12-way image classification set "Invasive_Plant_Species" from GitHub (Jamo527/Invasive_Plant_Species); label vocabulary: black-grass, charlock, cleavers, common chickweed, common wheat, fat hen, loose silky-bent, maize, scentless mayweed, shepherds purse, small-flowered cranesbill, sugar beet.

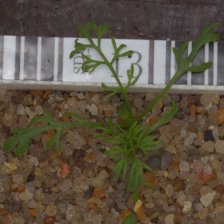
Label: scentless mayweed

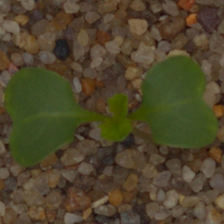
Label: charlock

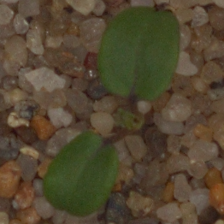
Label: cleavers

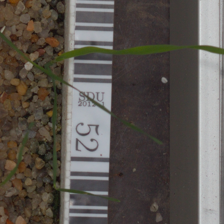
Label: black-grass

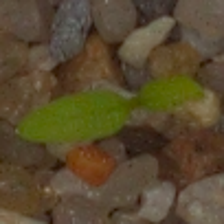
Label: common chickweed

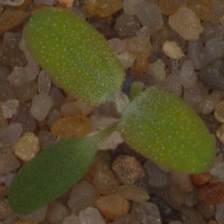
Label: fat hen
